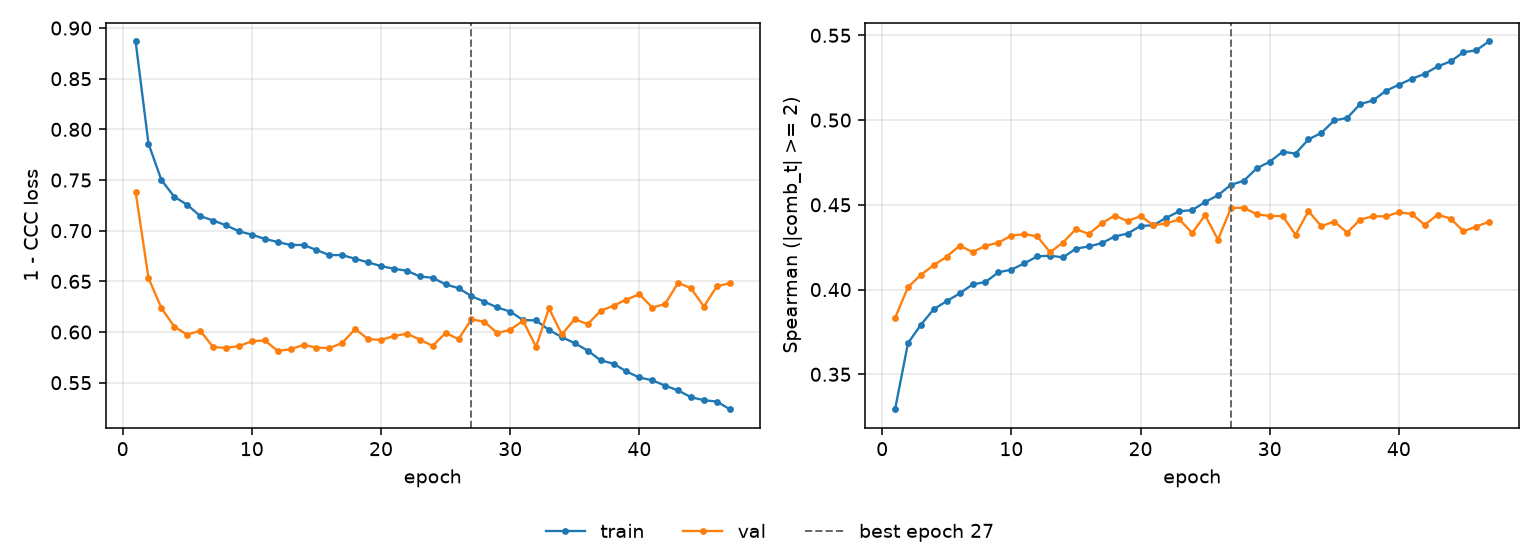

The file beside this chart, header and first rows:
epoch, tr_loss, vl_loss, tr_sp, vl_sp, is_best
1, 0.8871, 0.7386, 0.3293, 0.3832, False
2, 0.7859, 0.6533, 0.3684, 0.4014, False
3, 0.75, 0.6237, 0.3792, 0.4087, False
4, 0.7335, 0.6053, 0.3885, 0.4144, False
5, 0.7256, 0.5974, 0.3931, 0.4194, False
6, 0.7145, 0.6014, 0.3977, 0.4259, False
7, 0.71, 0.5852, 0.403, 0.4221, False
8, 0.7053, 0.5843, 0.4044, 0.4258, False
9, 0.6994, 0.5861, 0.4102, 0.4277, False
10, 0.6961, 0.5909, 0.4117, 0.4318, False
11, 0.6919, 0.5917, 0.4154, 0.4327, False
12, 0.6888, 0.5814, 0.4195, 0.4314, False
13, 0.6859, 0.583, 0.42, 0.422, False
14, 0.6859, 0.5873, 0.4189, 0.4277, False
15, 0.681, 0.5846, 0.4241, 0.4357, False
16, 0.6759, 0.5841, 0.4254, 0.4328, False
17, 0.6759, 0.5893, 0.4274, 0.4391, False
18, 0.6722, 0.603, 0.4313, 0.4436, False
19, 0.6688, 0.593, 0.433, 0.4404, False
20, 0.665, 0.5922, 0.4375, 0.4433, False
21, 0.6625, 0.5961, 0.438, 0.438, False
22, 0.6605, 0.5984, 0.4424, 0.439, False
23, 0.6549, 0.5926, 0.4462, 0.4414, False
24, 0.6535, 0.5863, 0.4469, 0.4334, False
25, 0.647, 0.599, 0.4516, 0.4438, False
26, 0.6433, 0.593, 0.4556, 0.4294, False
27, 0.6354, 0.6126, 0.4618, 0.4481, True
28, 0.63, 0.6101, 0.4642, 0.4483, False
29, 0.6242, 0.599, 0.4715, 0.4444, False
30, 0.6202, 0.6023, 0.4754, 0.4434, False
31, 0.6118, 0.6111, 0.4813, 0.4433, False
32, 0.6115, 0.5854, 0.4802, 0.4324, False
33, 0.602, 0.6234, 0.4886, 0.4463, False
34, 0.595, 0.5977, 0.4924, 0.4374, False
35, 0.589, 0.6128, 0.4998, 0.4401, False
36, 0.5817, 0.6077, 0.5012, 0.4335, False
37, 0.5721, 0.6209, 0.5094, 0.4413, False
38, 0.5687, 0.626, 0.5116, 0.4432, False
39, 0.5611, 0.632, 0.5172, 0.4431, False
40, 0.5551, 0.6373, 0.5208, 0.4456, False
41, 0.5523, 0.6241, 0.5243, 0.4446, False
42, 0.5471, 0.6277, 0.5273, 0.4381, False
43, 0.5424, 0.6487, 0.5316, 0.4441, False
44, 0.5356, 0.643, 0.5346, 0.4419, False
45, 0.5327, 0.6251, 0.54, 0.4344, False
46, 0.5314, 0.6453, 0.5412, 0.4372, False
47, 0.5238, 0.6481, 0.5466, 0.4401, False
